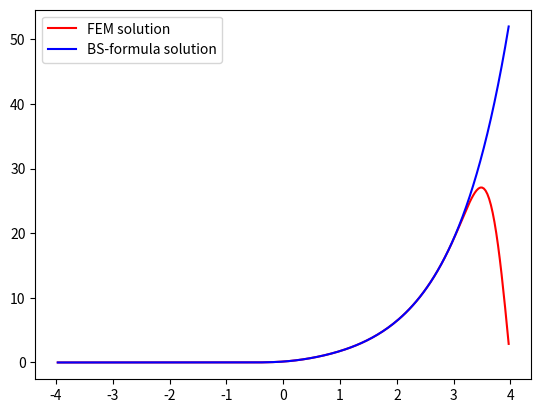
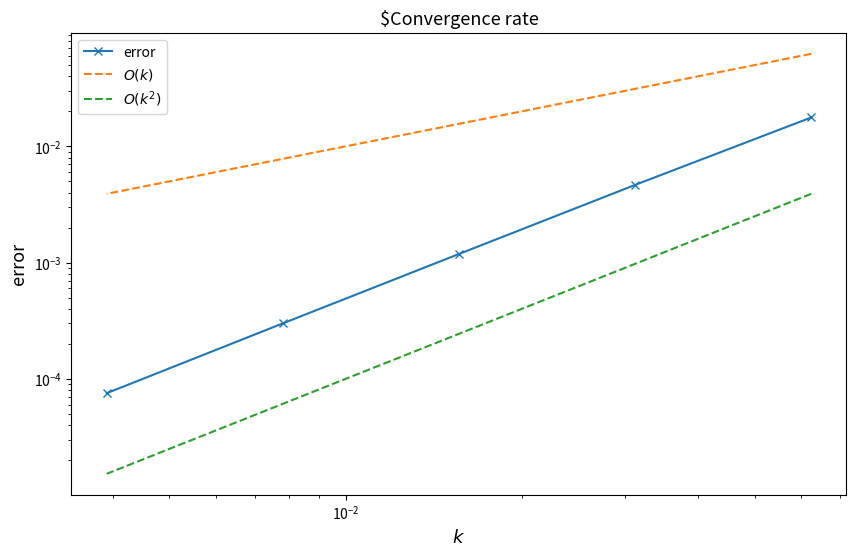
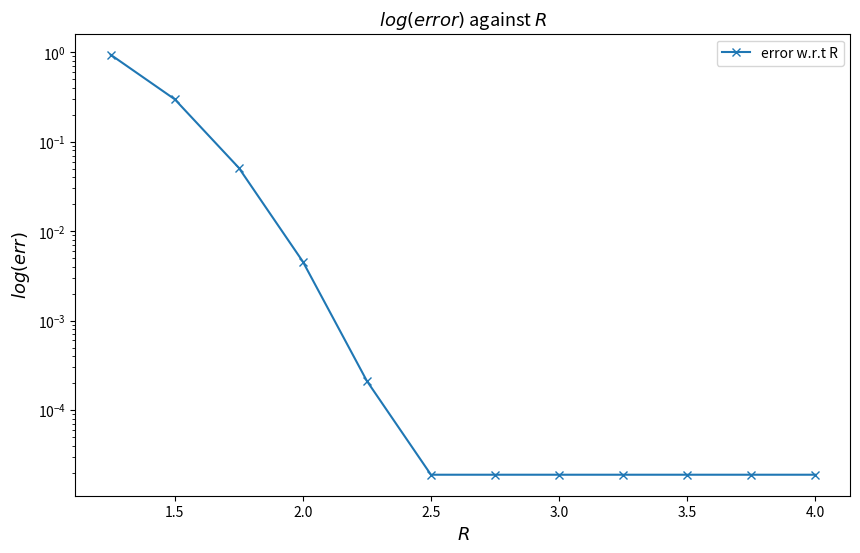

Write Python code to recreate these figures, in order.
import matplotlib.pyplot as plt
import numpy as np
import scipy.sparse as sp
from scipy.sparse.linalg import spsolve
import numpy.linalg as lin
from scipy.stats import norm

def build_massMatrix(N,R):
    h = 2*R / (N+1)
    sup = [1/6]*(N-1)
    sub = [1/6]*(N-1)
    diag = [2/3]*(N)
    return h*(sp.diags(sup,1)+sp.diags(sub,-1)+sp.diags(diag,0))

def build_BSMatrix(N,sigma,r,R):
    h = 2*R / (N+1)
    sup = [r*h/6+1/2*(sigma**2/2-r)-sigma**2/(2*h)]*(N-1)
    sub = [r*h/6-1/2*(sigma**2/2-r)-sigma**2/(2*h)]*(N-1)
    diag = [r*h*2/3+sigma**2/h]*(N)
    return (sp.diags(sup,1)+sp.diags(sub,-1)+sp.diags(diag,0))



def bs_formula_C(s,t,sigma,K,r):
    d1 = (np.log(s/K)+(0.5*sigma**2+r)*t)/(sigma*np.sqrt(t))
    d2 = d1-np.sqrt(t)*sigma
    return s*norm.cdf(d1)-K*np.exp(-r*t)*norm.cdf(d2)

def u0(x,K):
    return np.maximum(np.exp(x)-K,0)



def exactu(t,x,sigma,K,r):
    val = bs_formula_C(np.exp(x),t,sigma,K,r) 
    return val


def FEM_theta(N,M,theta,R,sigma,K,r,T):
    k = T/M
    grid = np.linspace(-R,R,N+2)
    grid = grid[1:-1]
    u_sol = u0(grid,K).reshape(N,1)
    MatrixM = build_massMatrix(N,R)
    MatrixA = build_BSMatrix(N,sigma,r,R)
    B_theta = MatrixM + k*theta*MatrixA
    C_theta = MatrixM - k*(1-theta)*MatrixA
    F=0
    
    B_theta = B_theta.tocsr() 
    C_theta = C_theta.tocsr()
    for i in range(M):
        RHS = C_theta@u_sol + F
        u_sol = spsolve(B_theta, RHS).reshape(N,1)
    return u_sol


#### Parameter setting
sigma = 0.3
T = 1
r = 0.05
R = 4
K = 1
G = R/2 
theta= 0.5
nb_samples = 5
N = np.power(2, np.arange(4, 4 + nb_samples))-1
M = np.power(2, np.arange(4, 4 + nb_samples))


#### Do not change any code below! ####
error = np.zeros(nb_samples) 
k =  T / M

grid = np.linspace(-R,R,N[nb_samples-1]+2)
grid = grid[1:-1].reshape(N[nb_samples-1],1)
plt.plot( grid
        , FEM_theta(N[nb_samples-1],M[nb_samples-1],theta,R,sigma,K,r,T)
        , 'r-', label='FEM solution'  # plot with the color red, as line
        )
plt.plot( grid
        , exactu(T,grid,sigma,K,r).reshape(N[nb_samples-1],1)
        , 'b-', label='BS-formula solution'  # plot with the color red, as line
        )

plt.legend()
plt.show()

try:
   for i in range(nb_samples):
      grid = np.linspace(-R,R,N[i]+2)
      grid = grid[1:-1]
      ind = (np.abs(grid)-np.log(K)) < G
      err=exactu(T,grid,sigma,K,r).reshape(N[i],1)-FEM_theta(N[i],M[i],theta,R,sigma,K,r,T)
      error[i]=lin.norm(err[ind],ord=np.inf)
      if np.isnan(error[i])==True:
          raise Exception("Error unbounded. Plots not shown.")
   conv_rate = np.polyfit(np.log(k), np.log(error), deg=1)
   if conv_rate[0]<0:
       raise Exception("Error unbounded. Plots not shown.")
   print("FEM method with theta="+str(theta)+" converges: Convergence rate in discrete $L^inf$ norm with respect to time step $k$: " + str(
        conv_rate[0]))
   plt.figure(figsize=[10, 6])
   plt.loglog(k, error, '-x', label='error')
   plt.loglog(k, k, '--', label='$O(k)$')
   plt.loglog(k, k**2, '--', label='$O(k^2)$')
   plt.title('$Convergence rate', fontsize=13)
   plt.xlabel('$k$', fontsize=13)
   plt.ylabel('error', fontsize=13)
   plt.legend()
   plt.plot()
   plt.show()
   
   plt.figure(figsize=[10, 6])
   RR = np.arange(1.25, 4.25, 0.25)
   NN = 2**7 * RR ** 1-1
   MM = 2**7 * RR ** 0
   NN = NN.astype(int)
   MM = MM.astype(int)
   error2 = np.zeros(len(RR))
   for i in range(len(RR)):
       grid2 = np.linspace(-RR[i],RR[i],NN[i]+2)
       grid2 = grid2[1:-1]
       err2 = exactu(T,grid2,sigma,K,r).reshape(NN[i],1)-FEM_theta(NN[i],MM[i],theta,RR[i],sigma,K,r,T)
       ind2 = (np.abs(grid2)-np.log(K)) < 1
       error2[i] = lin.norm(err2[ind2],ord=np.inf)
   plt.semilogy(RR, error2, '-x', label='error w.r.t R')
   plt.title('$log(error)$ against $R$', fontsize=13)
   plt.xlabel('$R$', fontsize=13)
   plt.ylabel('$log(err)$', fontsize=13)
   plt.legend()
   plt.plot()
   plt.show()
   
except Exception as e:
    print(e)
